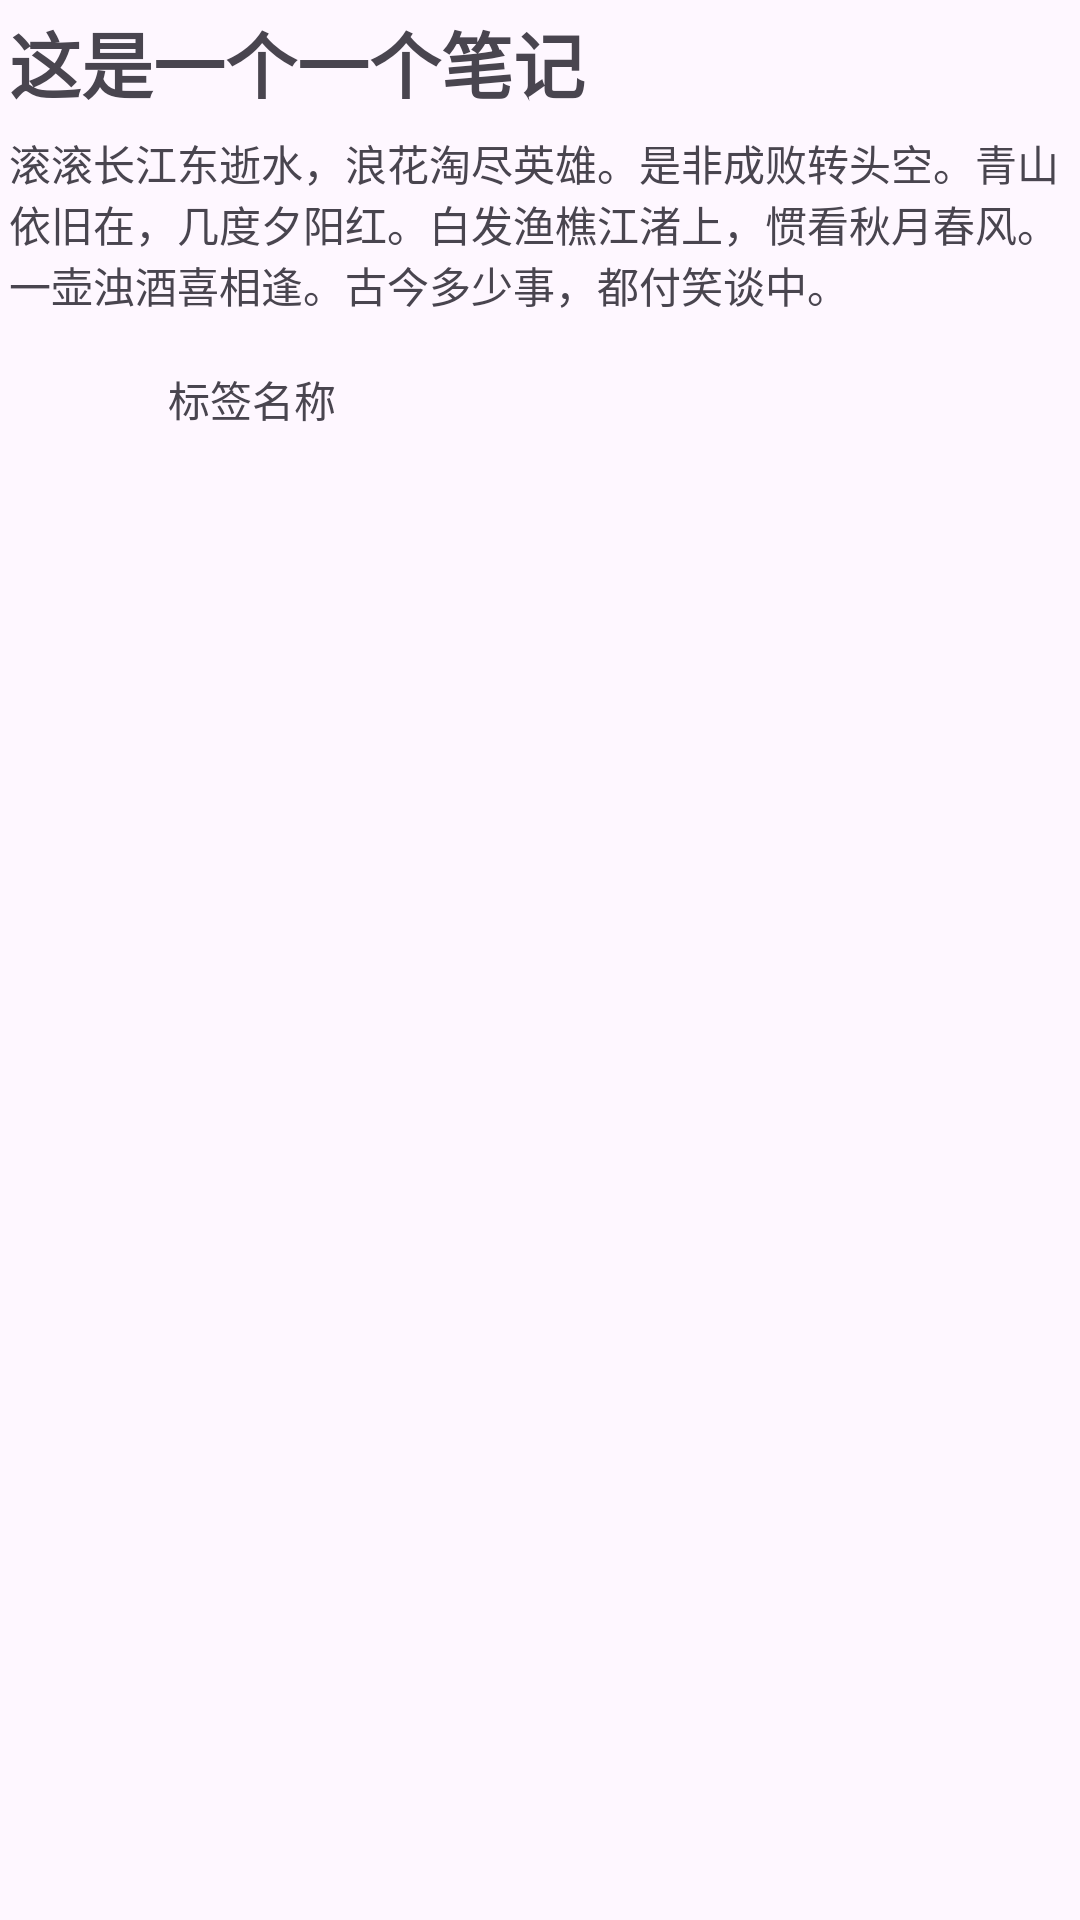

Produce the Android XML layout that renders to this screen, including the resource entries it uses.
<!-- AndroidManifest.xml: application theme Theme.TextEditor -->
<!-- res/layout/note_item.xml -->
<?xml version="1.0" encoding="utf-8"?>
<LinearLayout xmlns:android="http://schemas.android.com/apk/res/android"
    android:orientation="vertical"
    android:layout_width="match_parent"
    android:layout_height="wrap_content"
    android:layout_margin="8dp">
    <TextView
        android:text="这是一个一个笔记"
        android:layout_margin="3dp"
        android:id="@+id/txb_note_title"
        android:layout_width="match_parent"
        android:layout_height="wrap_content"
        android:textSize="24dp"
        android:textStyle="bold"/>
    <TextView
        android:text="滚滚长江东逝水，浪花淘尽英雄。是非成败转头空。青山依旧在，几度夕阳红。白发渔樵江渚上，惯看秋月春风。一壶浊酒喜相逢。古今多少事，都付笑谈中。"
        android:id="@+id/txb_abstract"
        android:layout_margin="3dp"
        android:layout_width="match_parent"
        android:layout_height="wrap_content"/>
    <LinearLayout
        android:layout_margin="2dp"
        android:orientation="horizontal"
        android:id="@+id/block_tag_bg"
        android:layout_width="wrap_content"
        android:layout_height="wrap_content">
        <View
            android:layout_gravity="center_vertical"
            android:id="@+id/blk_tag_color"
            android:layout_margin="8dp"
            android:layout_width="30dp"
            android:layout_height="30dp"/>
        <TextView
            android:layout_gravity="center_vertical"
            android:id="@+id/txb_tag_p_name"
            android:layout_margin="8dp"
            android:text="标签名称"
            android:maxLength="20"
            android:layout_width="wrap_content"
            android:layout_height="wrap_content"/>
    </LinearLayout>
</LinearLayout>
<!-- resources referenced by this layout -->
<resources>
  <style name="Theme.TextEditor" parent="Base.Theme.TextEditor" />
  <style name="Base.Theme.TextEditor" parent="Theme.Material3.DayNight.NoActionBar">
          
          
      </style>
</resources>
